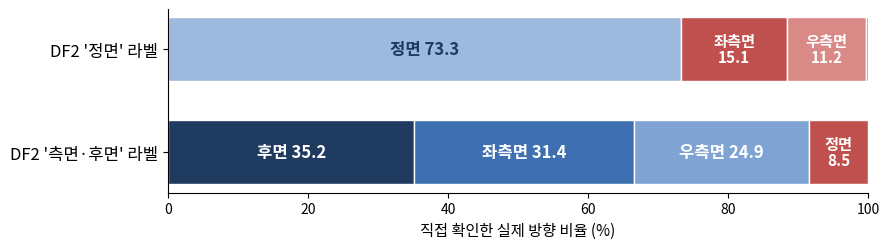

Recreate this plot in Python.
import matplotlib
matplotlib.use("Agg")
import matplotlib.pyplot as plt
from matplotlib import font_manager as fm
fr="/usr/share/fonts/opentype/noto/NotoSansCJK-Regular.ttc"; fb="/usr/share/fonts/opentype/noto/NotoSansCJK-Bold.ttc"
fm.fontManager.addfont(fr); fm.fontManager.addfont(fb)
plt.rcParams["font.family"]=fm.FontProperties(fname=fr).get_name()
B=fm.FontProperties(fname=fb)
rows=[("DF2 '정면' 라벨",[("정면",73.3,"#9DB9DD","#1F3A5F"),("좌측면",15.1,"#C0504D","w"),("우측면",11.2,"#D98A87","w"),("",0.4,"#888","w")]),
      ("DF2 '측면·후면' 라벨",[("후면",35.2,"#1F3A5F","w"),("좌측면",31.4,"#3E6FB0","w"),("우측면",24.9,"#7FA3D3","w"),("정면",8.5,"#C0504D","w")])]
fig,ax=plt.subplots(figsize=(9,2.6))
for i,(lab,segs) in enumerate(rows):
    left=0
    for name,v,c,tc in segs:
        ax.barh(i,v,left=left,color=c,edgecolor="white",height=0.62)
        if v>5: ax.text(left+v/2,i,(f"{name}\n{v}" if v<16 else f"{name} {v}"),ha="center",va="center",color="white" if tc=="w" else tc,fontproperties=B,fontsize=11 if v<16 else 12,linespacing=1.0)
        left+=v
ax.set_yticks([0,1]); ax.set_yticklabels([r[0] for r in rows],fontsize=12); ax.invert_yaxis()
ax.set_xlim(0,100); ax.set_xlabel("직접 확인한 실제 방향 비율 (%)",fontsize=11)
for s in ["top","right"]: ax.spines[s].set_visible(False)
plt.tight_layout(); plt.savefig("fig_problem.png",dpi=200)
